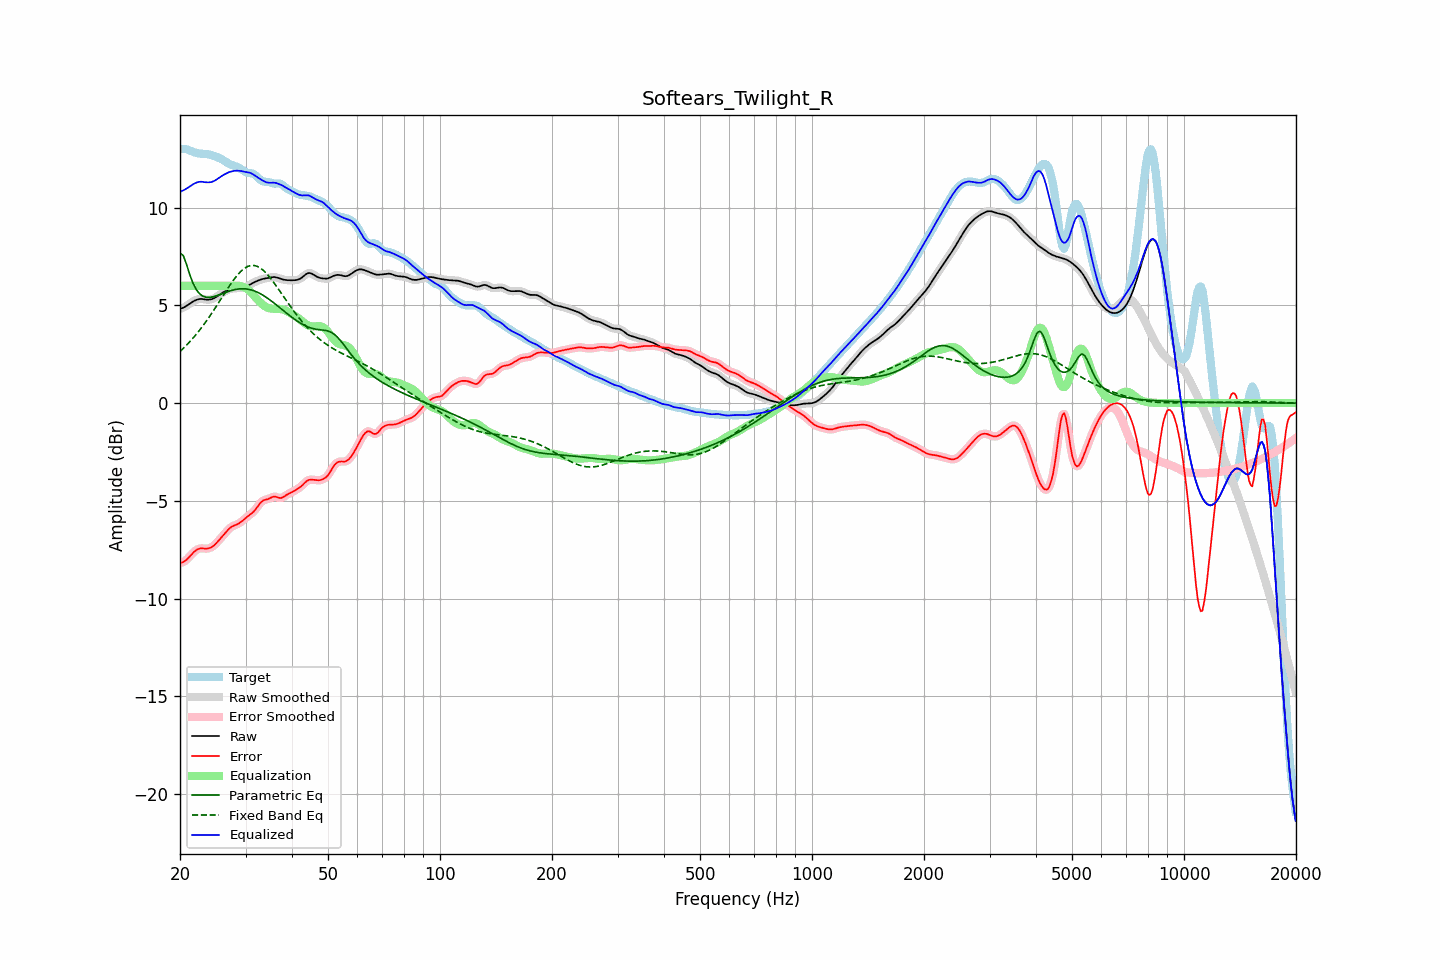

Source data for this figure (header and first rows):
frequency, raw, error, smoothed, error_smoothed, equalization, parametric_eq, fixed_band_eq, equalized_raw, equalized_smoothed, target
20.00, 4.82, -8.18, 4.82, -8.18, 6.00, 7.67, 2.64, 10.82, 10.82, 13.00
20.20, 4.85, -8.16, 4.85, -8.16, 6.00, 7.61, 2.72, 10.85, 10.85, 13.01
20.40, 4.88, -8.13, 4.88, -8.13, 6.00, 7.56, 2.80, 10.88, 10.88, 13.01
20.61, 4.92, -8.09, 4.93, -8.08, 6.00, 7.34, 2.88, 10.92, 10.93, 13.01
20.81, 4.97, -8.02, 4.97, -8.02, 6.00, 7.12, 2.96, 10.97, 10.97, 12.99
21.02, 5.03, -7.94, 5.03, -7.94, 6.00, 6.85, 3.05, 11.03, 11.03, 12.96
21.23, 5.08, -7.85, 5.08, -7.85, 6.00, 6.59, 3.13, 11.08, 11.08, 12.93
21.44, 5.14, -7.76, 5.14, -7.76, 6.00, 6.37, 3.22, 11.14, 11.14, 12.90
21.66, 5.19, -7.67, 5.19, -7.67, 6.00, 6.15, 3.32, 11.19, 11.19, 12.86
21.87, 5.24, -7.59, 5.24, -7.59, 6.00, 5.98, 3.41, 11.24, 11.24, 12.83
22.09, 5.28, -7.53, 5.28, -7.53, 6.00, 5.82, 3.51, 11.28, 11.28, 12.81
22.31, 5.31, -7.48, 5.31, -7.48, 6.00, 5.72, 3.61, 11.31, 11.31, 12.79
22.54, 5.32, -7.45, 5.32, -7.45, 6.00, 5.61, 3.71, 11.32, 11.32, 12.77
22.76, 5.33, -7.43, 5.33, -7.44, 6.00, 5.55, 3.82, 11.33, 11.33, 12.76
22.99, 5.32, -7.44, 5.32, -7.44, 6.00, 5.48, 3.93, 11.32, 11.32, 12.76
23.22, 5.31, -7.44, 5.31, -7.44, 6.00, 5.45, 4.04, 11.31, 11.31, 12.76
23.45, 5.30, -7.45, 5.30, -7.45, 6.00, 5.42, 4.15, 11.30, 11.30, 12.75
23.69, 5.30, -7.44, 5.30, -7.44, 6.00, 5.42, 4.27, 11.30, 11.30, 12.74
23.92, 5.30, -7.43, 5.30, -7.43, 6.00, 5.41, 4.39, 11.30, 11.30, 12.72
24.16, 5.31, -7.40, 5.31, -7.40, 6.00, 5.42, 4.51, 11.31, 11.31, 12.70
24.40, 5.33, -7.35, 5.33, -7.35, 6.00, 5.43, 4.63, 11.33, 11.33, 12.68
24.65, 5.36, -7.29, 5.36, -7.29, 6.00, 5.45, 4.76, 11.36, 11.36, 12.65
24.89, 5.40, -7.22, 5.41, -7.22, 6.00, 5.47, 4.88, 11.40, 11.41, 12.62
25.14, 5.46, -7.13, 5.46, -7.13, 6.00, 5.50, 5.01, 11.46, 11.46, 12.59
25.39, 5.52, -7.04, 5.52, -7.04, 6.00, 5.53, 5.14, 11.52, 11.52, 12.56
25.65, 5.57, -6.94, 5.57, -6.94, 6.00, 5.56, 5.27, 11.57, 11.57, 12.52
25.91, 5.63, -6.85, 5.63, -6.85, 6.00, 5.59, 5.40, 11.63, 11.63, 12.48
26.16, 5.67, -6.76, 5.67, -6.76, 6.00, 5.62, 5.53, 11.67, 11.67, 12.43
26.43, 5.72, -6.66, 5.72, -6.66, 6.00, 5.65, 5.65, 11.72, 11.72, 12.38
26.69, 5.76, -6.57, 5.76, -6.57, 6.00, 5.68, 5.78, 11.76, 11.76, 12.33
26.96, 5.80, -6.48, 5.80, -6.48, 6.00, 5.71, 5.91, 11.80, 11.80, 12.28
27.23, 5.84, -6.40, 5.83, -6.40, 6.00, 5.74, 6.03, 11.84, 11.83, 12.23
27.50, 5.86, -6.34, 5.86, -6.34, 6.00, 5.76, 6.15, 11.86, 11.86, 12.19
27.77, 5.87, -6.29, 5.87, -6.29, 6.00, 5.79, 6.26, 11.87, 11.87, 12.16
28.05, 5.88, -6.26, 5.88, -6.26, 6.01, 5.81, 6.38, 11.89, 11.89, 12.13
28.33, 5.88, -6.22, 5.88, -6.22, 6.01, 5.82, 6.48, 11.89, 11.89, 12.10
28.62, 5.88, -6.18, 5.88, -6.18, 6.01, 5.84, 6.58, 11.90, 11.90, 12.07
28.90, 5.89, -6.14, 5.89, -6.14, 6.00, 5.84, 6.67, 11.89, 11.89, 12.02
29.19, 5.89, -6.08, 5.89, -6.08, 5.98, 5.85, 6.76, 11.88, 11.87, 11.97
29.48, 5.90, -6.01, 5.90, -6.01, 5.96, 5.85, 6.83, 11.86, 11.86, 11.91
29.78, 5.92, -5.94, 5.92, -5.94, 5.92, 5.85, 6.89, 11.84, 11.84, 11.86
30.08, 5.94, -5.87, 5.95, -5.87, 5.88, 5.84, 6.94, 11.82, 11.83, 11.82
30.38, 5.99, -5.80, 5.99, -5.81, 5.83, 5.83, 6.99, 11.81, 11.81, 11.79
30.68, 6.04, -5.74, 6.03, -5.74, 5.76, 5.82, 7.02, 11.80, 11.79, 11.77
30.99, 6.09, -5.68, 6.09, -5.68, 5.68, 5.80, 7.04, 11.77, 11.77, 11.77
31.30, 6.13, -5.61, 6.13, -5.61, 5.60, 5.77, 7.05, 11.73, 11.73, 11.75
31.61, 6.18, -5.53, 6.18, -5.53, 5.50, 5.75, 7.04, 11.68, 11.68, 11.71
31.93, 6.22, -5.44, 6.22, -5.43, 5.41, 5.71, 7.03, 11.62, 11.62, 11.65
32.24, 6.25, -5.33, 6.25, -5.33, 5.32, 5.68, 7.00, 11.57, 11.57, 11.58
32.57, 6.28, -5.21, 6.28, -5.21, 5.23, 5.64, 6.96, 11.51, 11.51, 11.50
32.89, 6.32, -5.11, 6.32, -5.11, 5.14, 5.60, 6.91, 11.46, 11.46, 11.42
33.22, 6.34, -5.03, 6.34, -5.03, 5.07, 5.55, 6.85, 11.41, 11.41, 11.37
33.55, 6.36, -4.97, 6.36, -4.98, 5.00, 5.50, 6.78, 11.37, 11.37, 11.34
33.89, 6.38, -4.95, 6.38, -4.95, 4.95, 5.45, 6.70, 11.33, 11.33, 11.33
34.23, 6.39, -4.93, 6.40, -4.93, 4.90, 5.39, 6.62, 11.30, 11.30, 11.32
34.57, 6.41, -4.90, 6.41, -4.90, 4.87, 5.34, 6.52, 11.28, 11.28, 11.31
34.92, 6.43, -4.86, 6.43, -4.86, 4.85, 5.28, 6.42, 11.28, 11.27, 11.29
35.27, 6.44, -4.82, 6.44, -4.82, 4.83, 5.22, 6.32, 11.28, 11.28, 11.27
35.62, 6.45, -4.79, 6.45, -4.80, 4.83, 5.15, 6.21, 11.28, 11.28, 11.24
35.97, 6.45, -4.78, 6.45, -4.79, 4.83, 5.09, 6.10, 11.28, 11.27, 11.23
... 635 more rows
